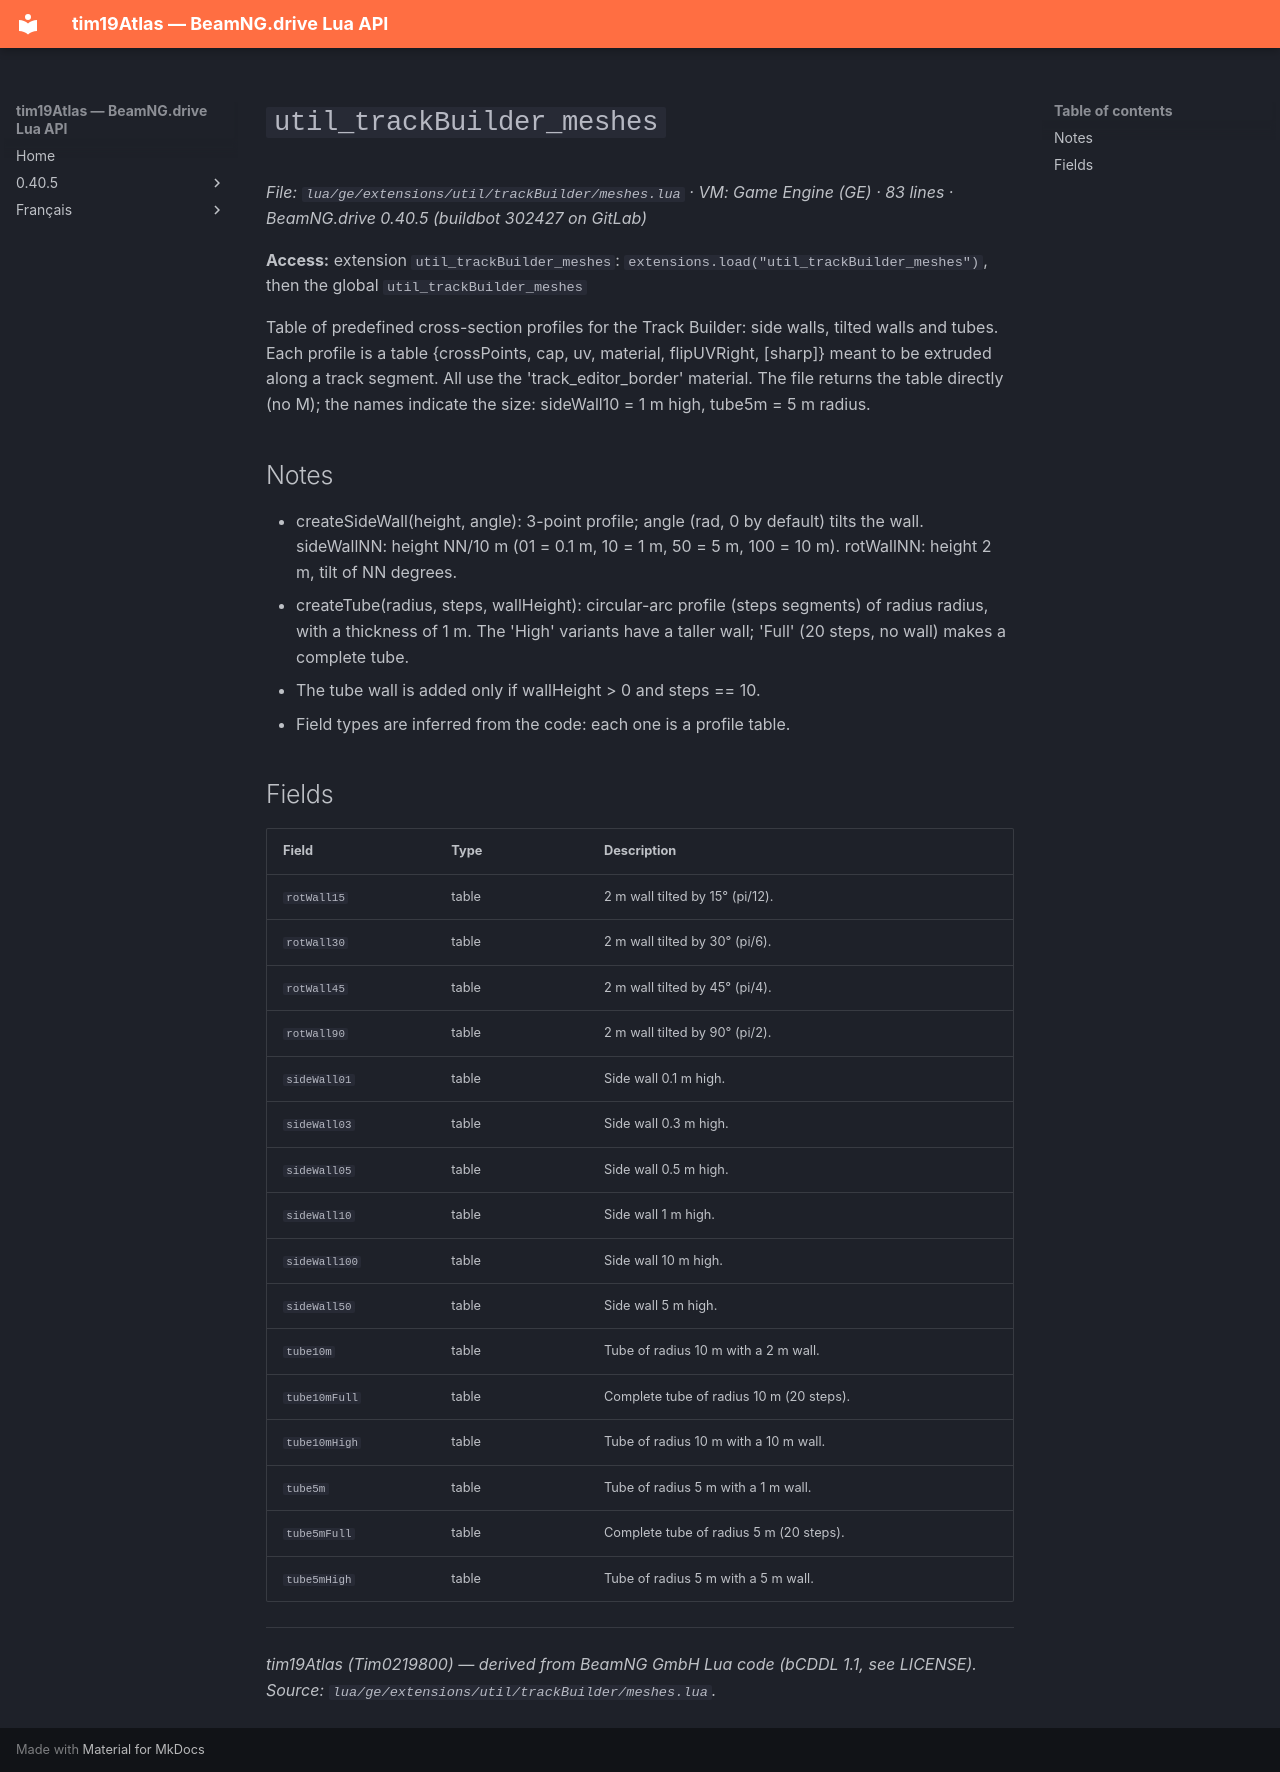

repository: Tim0219800/beamng-lua-atlas · page: 0.40.5/ge/extensions/util/trackBuilder/meshes.html · generator: mkdocs

# `util_trackBuilder_meshes`

*File: `lua/ge/extensions/util/trackBuilder/meshes.lua` · VM: Game Engine (GE) · 83 lines · BeamNG.drive 0.40.5 (buildbot 302427 on GitLab)*

**Access:** extension `util_trackBuilder_meshes`: `extensions.load("util_trackBuilder_meshes")`, then the global `util_trackBuilder_meshes`

Table of predefined cross-section profiles for the Track Builder: side walls, tilted walls and tubes. Each profile is a table {crossPoints, cap, uv, material, flipUVRight, [sharp]} meant to be extruded along a track segment. All use the 'track_editor_border' material. The file returns the table directly (no M); the names indicate the size: sideWall10 = 1 m high, tube5m = 5 m radius.

## Notes

- createSideWall(height, angle): 3-point profile; angle (rad, 0 by default) tilts the wall. sideWallNN: height NN/10 m (01 = 0.1 m, 10 = 1 m, 50 = 5 m, 100 = 10 m). rotWallNN: height 2 m, tilt of NN degrees.
- createTube(radius, steps, wallHeight): circular-arc profile (steps segments) of radius radius, with a thickness of 1 m. The 'High' variants have a taller wall; 'Full' (20 steps, no wall) makes a complete tube.
- The tube wall is added only if wallHeight > 0 and steps == 10.
- Field types are inferred from the code: each one is a profile table.

## Fields

| Field | Type | Description |
|---|---|---|
| `rotWall15` | table | 2 m wall tilted by 15° (pi/12). |
| `rotWall30` | table | 2 m wall tilted by 30° (pi/6). |
| `rotWall45` | table | 2 m wall tilted by 45° (pi/4). |
| `rotWall90` | table | 2 m wall tilted by 90° (pi/2). |
| `sideWall01` | table | Side wall 0.1 m high. |
| `sideWall03` | table | Side wall 0.3 m high. |
| `sideWall05` | table | Side wall 0.5 m high. |
| `sideWall10` | table | Side wall 1 m high. |
| `sideWall100` | table | Side wall 10 m high. |
| `sideWall50` | table | Side wall 5 m high. |
| `tube10m` | table | Tube of radius 10 m with a 2 m wall. |
| `tube10mFull` | table | Complete tube of radius 10 m (20 steps). |
| `tube10mHigh` | table | Tube of radius 10 m with a 10 m wall. |
| `tube5m` | table | Tube of radius 5 m with a 1 m wall. |
| `tube5mFull` | table | Complete tube of radius 5 m (20 steps). |
| `tube5mHigh` | table | Tube of radius 5 m with a 5 m wall. |

---
*tim19Atlas (Tim0219800) — derived from BeamNG GmbH Lua code (bCDDL 1.1, see LICENSE). Source: `lua/ge/extensions/util/trackBuilder/meshes.lua`.*
